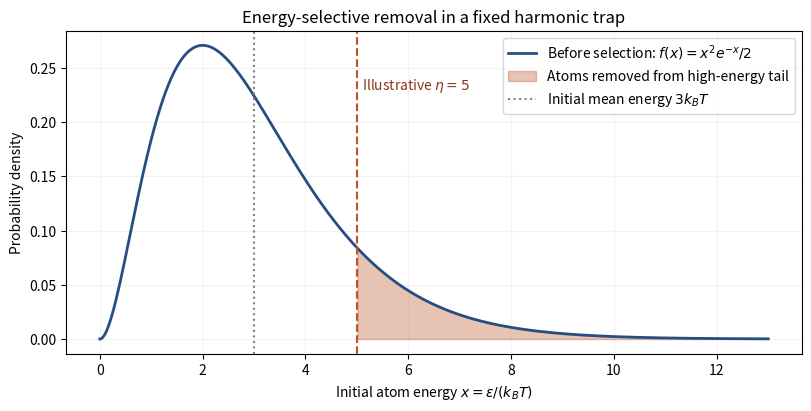

Recreate this plot in Python.
"""Original harmonic-gas cutoff illustration, dimensionless, output cwd."""
import numpy as np
import matplotlib
matplotlib.use("Agg")
import matplotlib.pyplot as plt
x=np.linspace(0,13,1000);p=x*x*np.exp(-x)/2;cut=5.
fig,ax=plt.subplots(figsize=(8,4),layout="constrained")
ax.plot(x,p,lw=2,color="#274e82",label=r"Before selection: $f(x)=x^2e^{-x}/2$")
ax.fill_between(x,p,where=x>=cut,color="#bc5429",alpha=.35,label="Atoms removed from high-energy tail")
ax.axvline(cut,color="#bc5429",ls="--")
ax.text(cut+.1,.23,r"Illustrative $\eta=5$",color="#8b351e")
ax.axvline(3,color=".5",ls=":",label=r"Initial mean energy $3k_BT$")
ax.set(xlabel=r"Initial atom energy $x=\epsilon/(k_BT)$",ylabel="Probability density",title="Energy-selective removal in a fixed harmonic trap")
ax.legend(fontsize=10);ax.grid(alpha=.15)
fig.savefig("paper-1-evaporation.png",dpi=150,facecolor="white")
